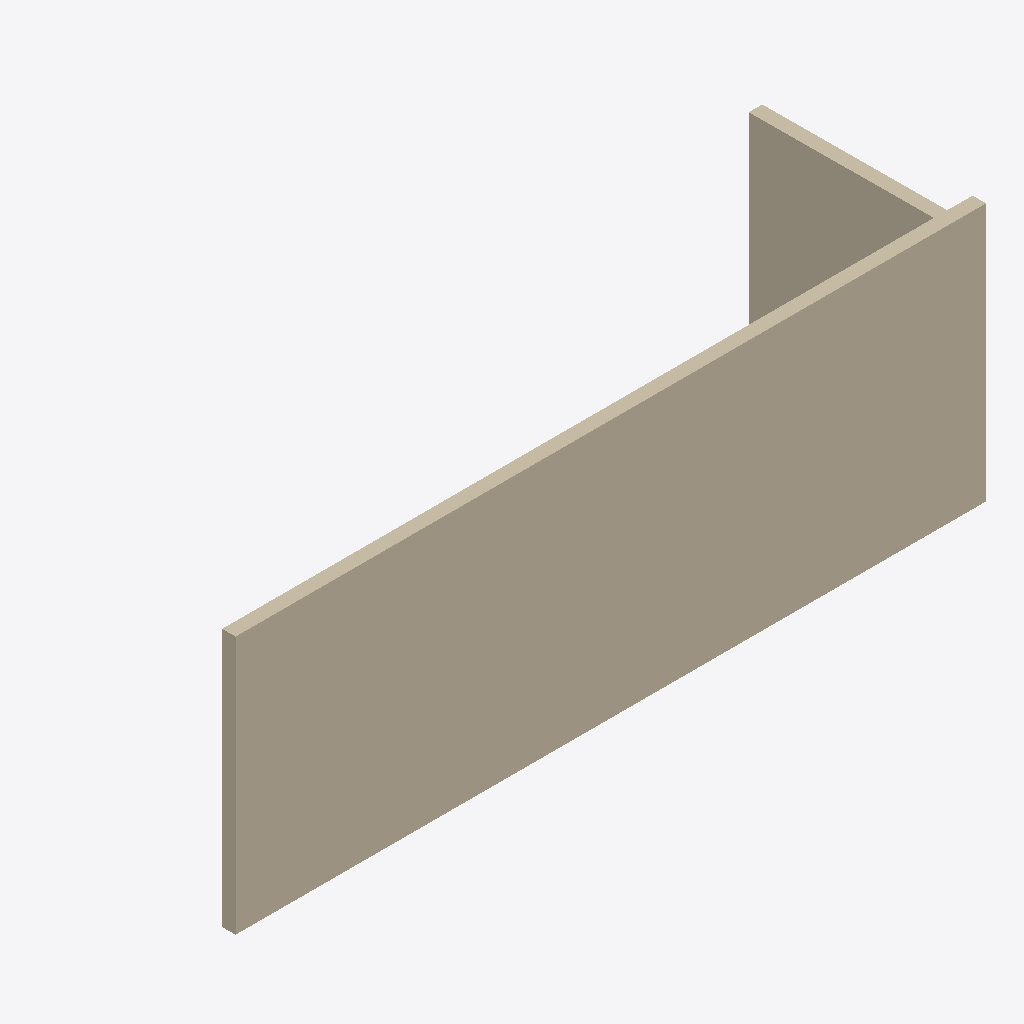
Isometric view of an IFC building model (IFC-SPF (STEP), schema IFC4, length unit metre), seen from the south-west, elements coloured by IFC class: 2 walls (beige).
Extent 6.7 m × 1.8 m × 2.3 m (x, y, z). Storeys (1): storey-1 at 0.00 m. Elements (2): 2 IfcWall.

HEADER;
FILE_DESCRIPTION(('ViewDefinition[DesignTransferView]'),'2;1');
FILE_NAME('/dev/null','2026-11-14T19:09:06+08:00',(''),(''),'IfcOpenShell 0.8.4','IfcOpenShell 0.8.4','Nobody');
FILE_SCHEMA(('IFC4'));
ENDSEC;
DATA;
#1=IFCPROJECT('17fBUbi7fHsAaOIbCI7WhM',$,'eyeful-r7-route-b',$,$,$,$,(#10,#15),#5);
#17=IFCSITE('3Y_xZ82LTOcQMqFZ0xP0WY',$,'Site (location unspecified)',$,$,$,$,$,$,$,$,$,$,$);
#18=IFCBUILDING('0NdwElHIzS6wrhZ0WGX0Ot',$,'Building (unverified)',$,$,$,$,$,$,$,$,$);
#21=IFCBUILDINGSTOREY('3QpIIYKPDJtwzlA808jpj1',$,'storey-1',$,$,$,$,$,$,0.0);
#23=IFCWALL('0oxtzkva1TFODRMBc0y4Bs',$,'wall-eed8b11b857e9f01',$,$,#53,#39,$,$);
#60=IFCWALL('1V2vmooX5ULgAV0O6TAuDs',$,'wall-ec287fc69baafd3b',$,$,#89,#76,$,$);
ENDSEC;
